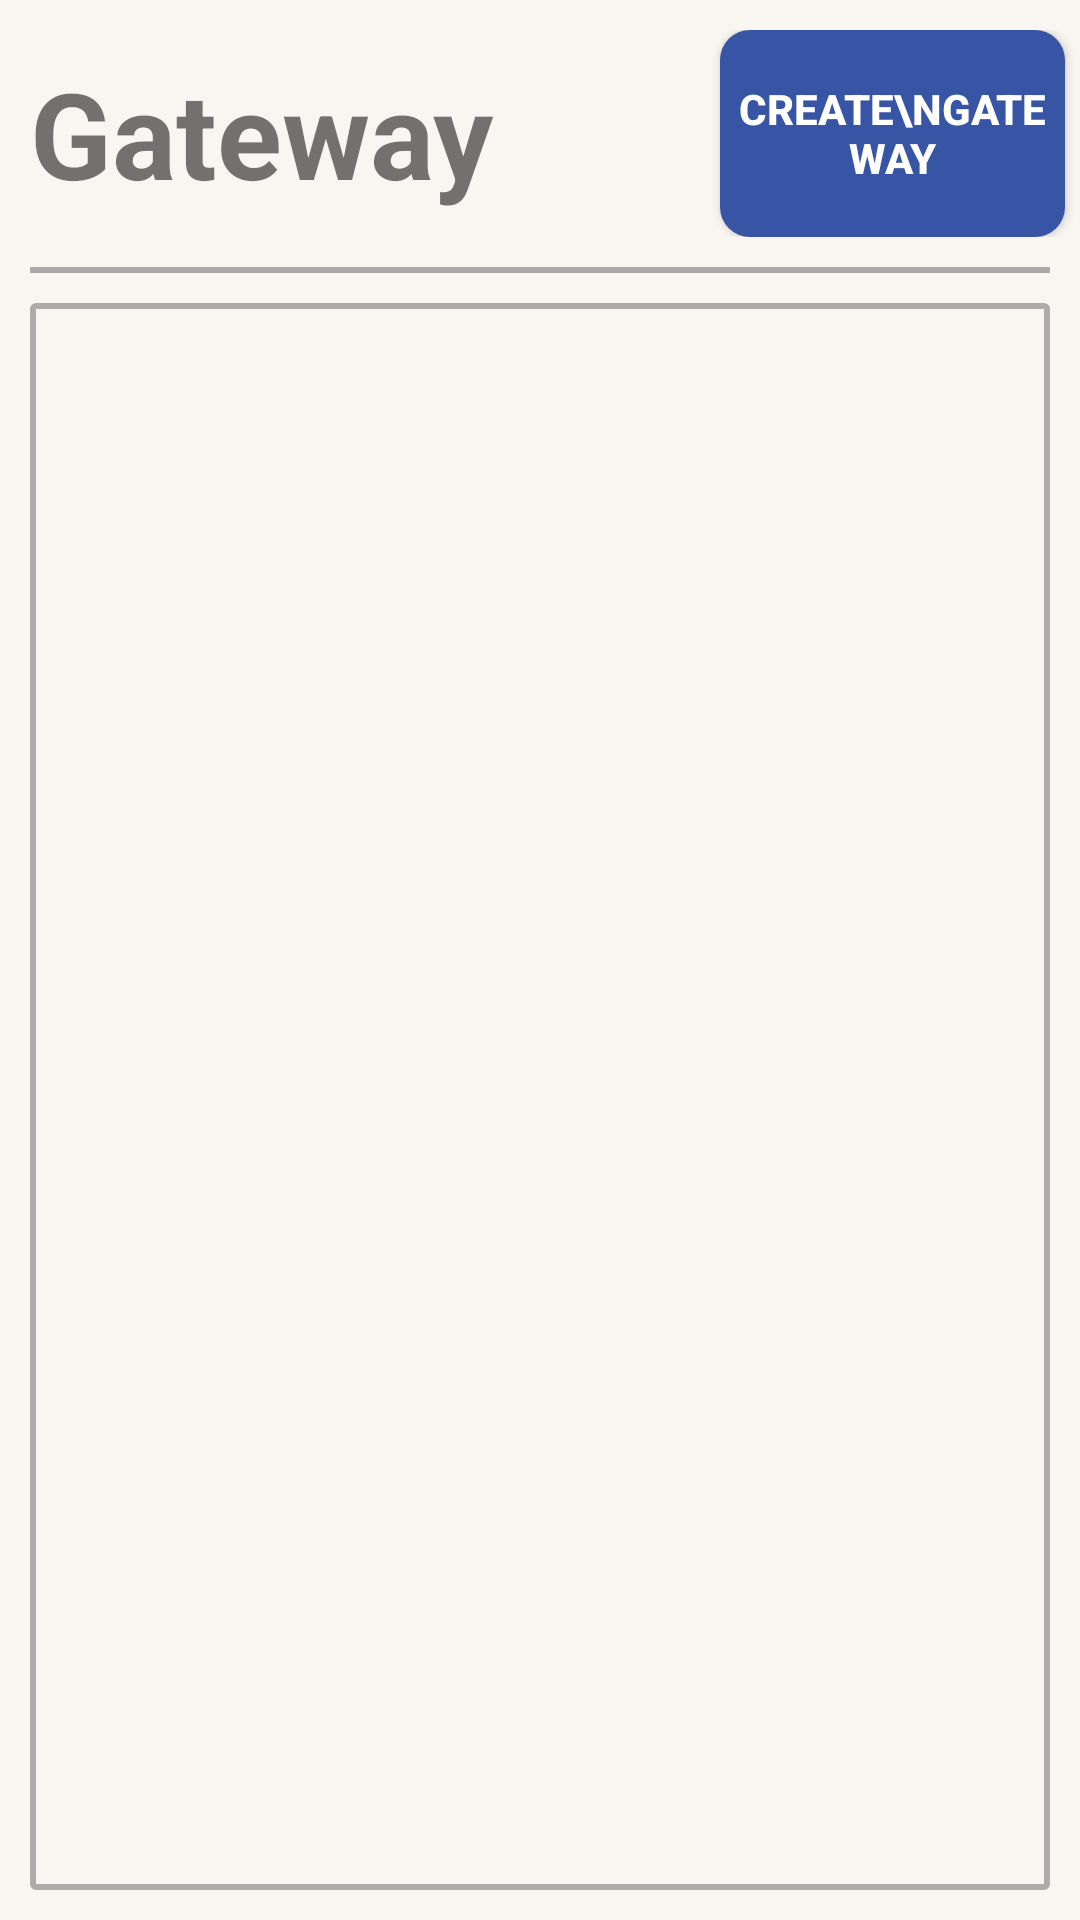

Write the Android layout XML for this screen, with the resource values it uses.
<!-- AndroidManifest.xml: fallback theme Theme.MaterialComponents.DayNight.NoActionBar -->
<!-- res/layout/fragment_gateway.xml -->
<?xml version="1.0" encoding="utf-8"?>
<androidx.constraintlayout.widget.ConstraintLayout xmlns:android="http://schemas.android.com/apk/res/android"
    xmlns:app="http://schemas.android.com/apk/res-auto"
    xmlns:tools="http://schemas.android.com/tools"
    android:layout_width="match_parent"
    android:layout_height="match_parent"
    tools:context=".ui.Gateway.Gateway"
    android:background="@color/background">
    
    <LinearLayout
        android:layout_width="match_parent"
        android:layout_height="wrap_content"
        android:id="@+id/header"
        android:layout_marginTop="10dp"
        app:layout_constraintTop_toTopOf="parent"
        app:layout_constraintBottom_toTopOf="@id/line">

        <TextView
            android:layout_width="match_parent"
            android:layout_height="match_parent"
            android:text="Gateway"
            android:gravity="start|center_vertical"
            android:layout_gravity="start|center_vertical"
            android:layout_marginLeft="10dp"
            android:textSize="40dp"
            android:autoSizeTextType="uniform"
            android:autoSizeMaxTextSize="40dp"
            android:autoSizeMinTextSize="20dp"
            android:maxLines="1"
            android:textStyle="bold"
            android:layout_weight="1"
            android:layout_marginRight="5dp"/>
        <androidx.appcompat.widget.AppCompatButton
            android:layout_width="match_parent"
            android:layout_height="match_parent"
            android:layout_weight="2"
            android:id="@+id/create_gateway"
            android:text="Create\nGateway"
            android:textStyle="bold"
            android:textColor="@color/white"
            android:layout_marginRight="5dp"
            android:gravity="center"
            android:background="@drawable/create_button"/>

    </LinearLayout>

    
    <View
        android:layout_width="match_parent"
        android:layout_height="2dp"
        android:id="@+id/line"
        android:background="@android:color/darker_gray"
        android:layout_marginTop="10dp"
        android:layout_marginLeft="10dp"
        android:layout_marginRight="10dp"
        app:layout_constraintTop_toBottomOf="@id/header"
        app:layout_constraintBottom_toTopOf="@id/list" />

    
    <androidx.recyclerview.widget.RecyclerView
        android:layout_width="match_parent"
        android:layout_height="0dp"
        android:id="@+id/list"
       android:layout_margin="10dp"
        app:layout_constraintBottom_toBottomOf="parent"
        app:layout_constraintTop_toBottomOf="@id/line"
        android:background="@drawable/recycle_background"
        tools:listitem="@layout/recycler_gateway"
        />

    
    <LinearLayout
        android:id="@+id/no_data"
        android:layout_width="match_parent"
        android:layout_height="0dp"
        android:layout_marginTop="10dp"
        android:background="@color/background"
        app:layout_constraintTop_toBottomOf="@id/line"
        app:layout_constraintBottom_toBottomOf="parent"
        android:visibility="gone"
        >

        <TextView
            android:id="@+id/no_data_msg"
            android:paddingVertical="10dp"
            android:layout_width="match_parent"
            android:layout_height="wrap_content"
            android:text="No gateway is found"
            android:gravity="center"
            android:layout_gravity="top|center_horizontal"/>
    </LinearLayout>
</androidx.constraintlayout.widget.ConstraintLayout>
<!-- res/layout/recycler_gateway.xml (included above) -->
<?xml version="1.0" encoding="utf-8"?>
<androidx.cardview.widget.CardView xmlns:android="http://schemas.android.com/apk/res/android"
    xmlns:app="http://schemas.android.com/apk/res-auto"
    xmlns:tools="http://schemas.android.com/tools"
    android:layout_width="match_parent"
    android:layout_height="wrap_content"
    android:layout_margin="8dp"
    android:background="@color/background"
    app:cardCornerRadius="5dp"
    app:cardElevation="5dp">
    <LinearLayout
        android:layout_width="match_parent"
        android:layout_height="wrap_content"
        android:orientation="vertical"
        android:padding="5dp"
        >
    <LinearLayout
        android:layout_width="match_parent"
        android:layout_height="0dp"
        android:gravity="center_vertical"
        android:orientation="horizontal"
        android:padding="5dp"
        android:layout_weight="1"
        android:layout_marginBottom="3dp">

        
        <TextView
            android:id="@+id/re_gateway_idx"
            android:layout_width="0dp"
            android:layout_height="match_parent"
            android:layout_gravity="start|center_vertical"
            android:layout_weight="1"
            android:autoSizeMaxTextSize="25dp"
            android:autoSizeMinTextSize="15dp"
            android:autoSizeTextType="uniform"
            android:gravity="center"
            android:maxLines="1"
            android:paddingHorizontal="5dp"
            android:text="#"
            android:textStyle="bold" />

        
        <View
            android:layout_width="1dp"
            android:layout_height="match_parent"
            android:layout_gravity="center_vertical"
            android:layout_marginHorizontal="5dp"
            android:layout_marginVertical="8dp"
            android:background="@color/grey_boarder"
            tools:layout_height="40dp" />
        
        <TextView
            android:id="@+id/re_gatewayID"
            android:layout_width="0dp"
            android:layout_height="match_parent"
            android:layout_gravity="start|center_vertical"
            android:layout_weight="7"
            android:autoSizeMaxTextSize="32dp"
            android:autoSizeMinTextSize="15dp"
            android:autoSizeTextType="uniform"
            android:gravity="start|center_vertical"
            android:maxLines="1"
            android:paddingHorizontal="5dp"
            android:text="gateway"
            android:textStyle="bold"
            android:focusable="true"
            android:focusableInTouchMode="true"
            android:ellipsize="middle"/>


    </LinearLayout>
        
        <androidx.appcompat.widget.AppCompatButton
            android:id="@+id/re_gateway_button_delete"
            android:layout_width="match_parent"
            android:layout_height="0dp"
            android:layout_gravity="end|center_vertical"
            android:layout_weight="1"
            android:background="@drawable/delete_button"
            android:gravity="center"
            android:minHeight="48dp"
            android:paddingHorizontal="5dp"
            android:text="Delete"
            android:textColor="@color/red"
            android:layout_marginBottom="3dp"
            tools:ignore="TouchTargetSizeCheck" />
    </LinearLayout>
</androidx.cardview.widget.CardView>
<!-- resources referenced by this layout -->
<resources>
  <color name="background">#F9F6F2</color>
  <color name="grey_boarder">#74535157</color>
  <color name="red">#80FF0000</color>
  <color name="white">#FFFFFFFF</color>
  <!-- drawable create_button (drawable) -->
  <?xml version="1.0" encoding="utf-8"?>
  <selector xmlns:android="http://schemas.android.com/apk/res/android">
      <item>
  
          <shape android:shape="rectangle">
              <solid android:color="@color/button" />
              
              <padding android:left="5dp" android:right="5dp" />
              <corners android:radius="10dp" />
          </shape>
  
  
      </item>
  
  </selector>
  <!-- drawable delete_button (drawable) -->
  <?xml version="1.0" encoding="utf-8"?>
  <selector xmlns:android="http://schemas.android.com/apk/res/android">
      <item>
  
          <shape android:shape="rectangle">
              <solid android:color="@color/transparent" />
              <stroke android:color="@color/red" android:width="3dp"/>
              <padding android:left="5dp" android:right="5dp" />
              <corners android:radius="10dp" />
          </shape>
  
  
      </item>
  
  </selector>
  <!-- drawable recycle_background (drawable) -->
  <?xml version="1.0" encoding="utf-8"?>
  <selector xmlns:android="http://schemas.android.com/apk/res/android">
      <item>
          <shape android:shape="rectangle">
              <solid android:color="@color/background" />
              <stroke android:width="2dp" android:color="@color/grey_boarder" />
              <corners android:radius="1dp" />
  
          </shape>
      </item>
  
  </selector>
  <color name="button">#3754a5</color>
  <color name="transparent">#00FFFFFF</color>
</resources>
